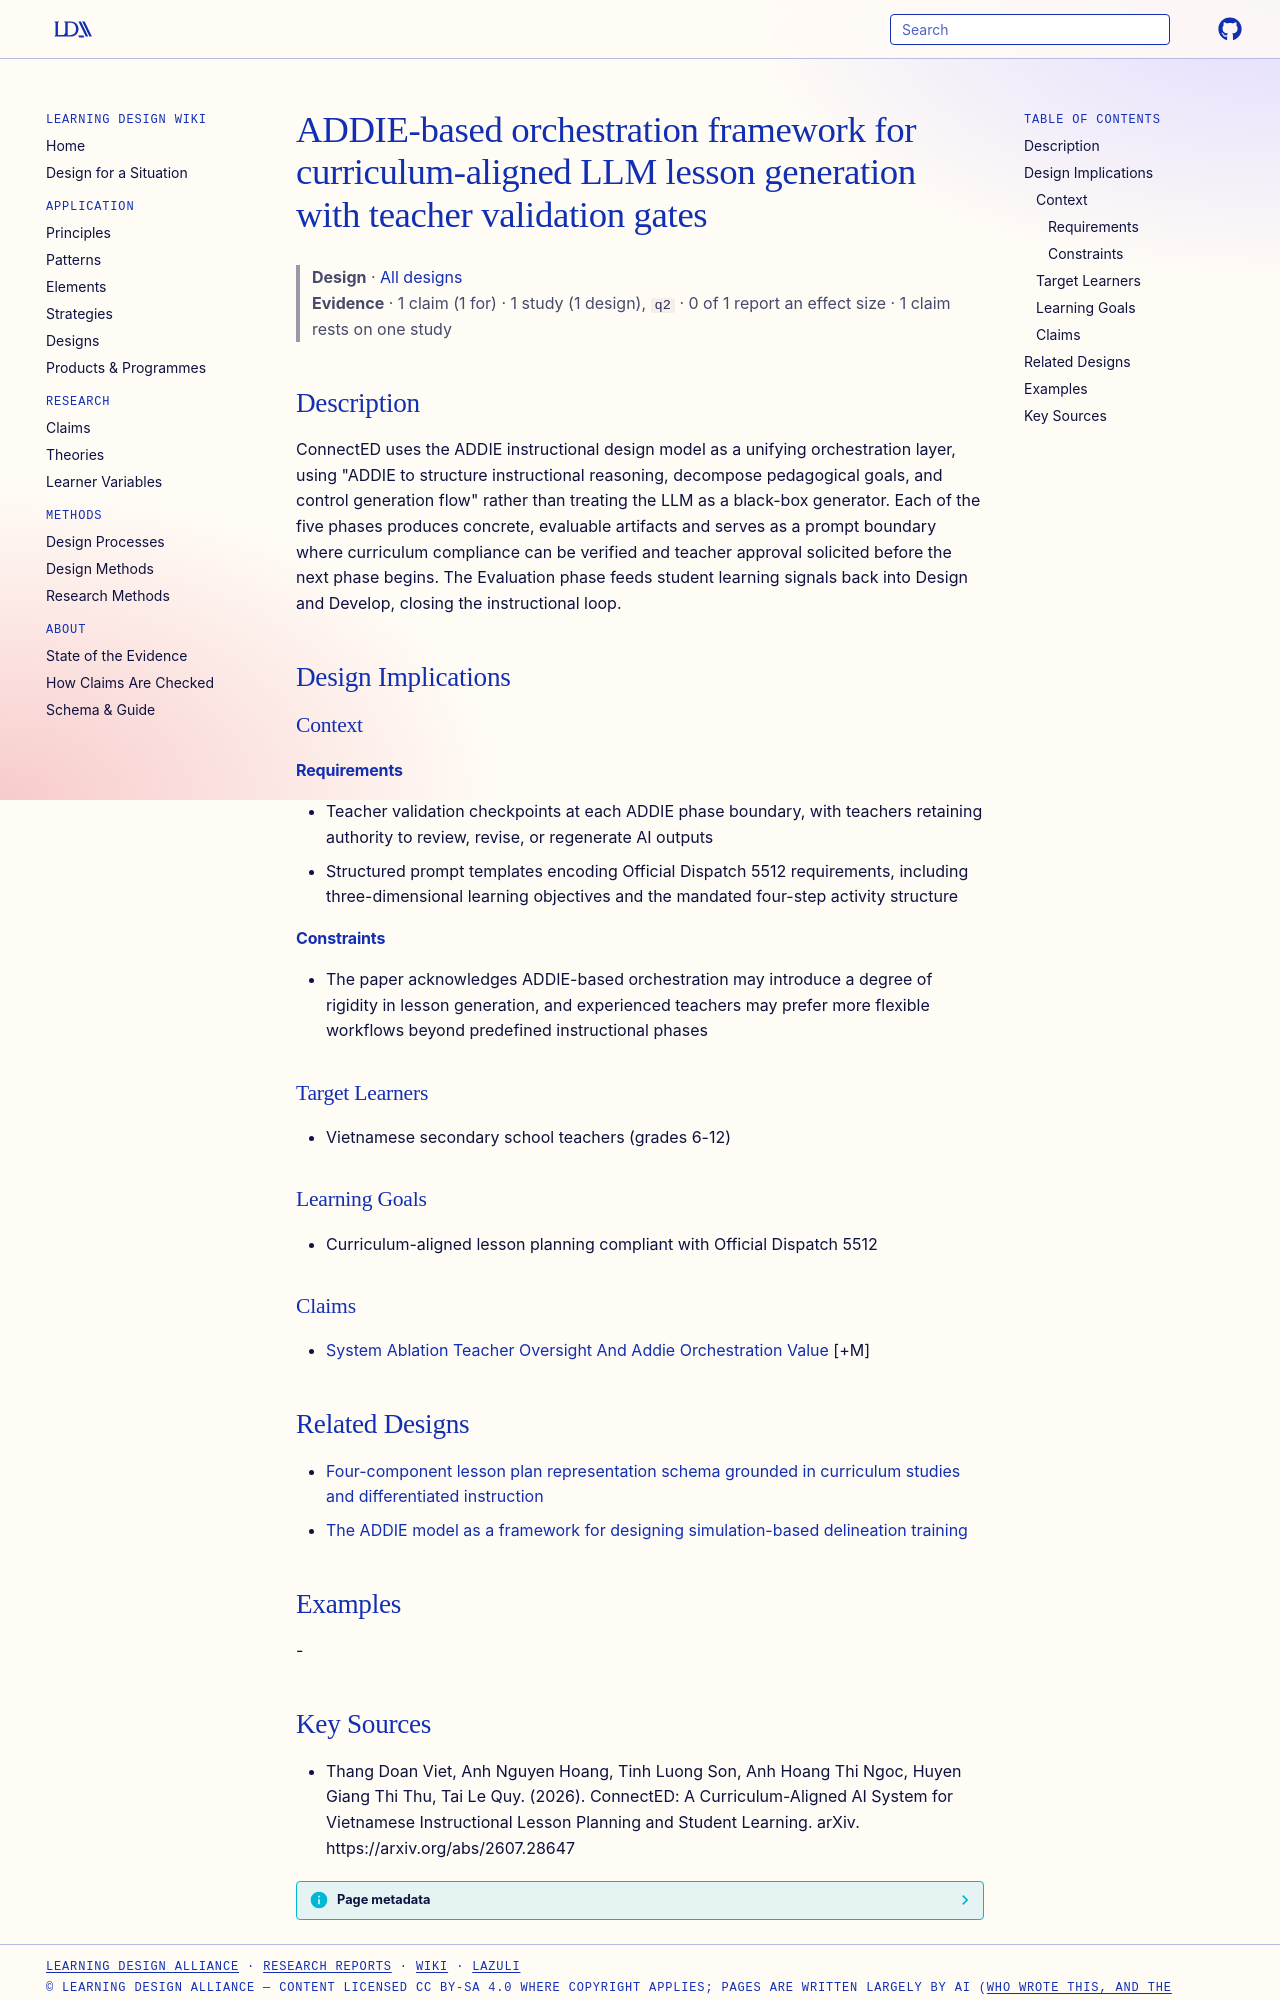

repository: Learning-Design-Alliance/learning-wiki · page: designs/addie-orchestration-framework-llm-lesson-generation/index.html · generator: mkdocs

---
type: design
id: addie-orchestration-framework-llm-lesson-generation
title: ADDIE-based orchestration framework for curriculum-aligned LLM lesson generation with teacher validation gates
description: "ConnectED uses the ADDIE instructional design model as a unifying orchestration layer, using \"ADDIE to structure instructional reasoning, decompose pedagogical goals, and control generation flow\" rather than treating..."
status: review
generated:
  by: "process:settle-candidates"
  at: 2026-10-10
sources:
  - id: thang-doan-viet-2026
    resource: "https://arxiv.org/abs/2607.28647"
    title: "Thang Doan Viet, Anh Nguyen Hoang, Tinh Luong Son, Anh Hoang Thi Ngoc, Huyen Giang Thi Thu, Tai Le Quy. (2026). ConnectED: A Curriculum-Aligned AI System for Vietnamese Instructional Lesson Planning and Student Learning. arXiv. https://arxiv.org/abs/2607.28647"
    author: Thang Doan Viet, Anh Nguyen Hoang, Tinh Luong Son, Anh Hoang Thi Ngoc, Huyen Giang Thi Thu, Tai Le Quy
---

# ADDIE-based orchestration framework for curriculum-aligned LLM lesson generation with teacher validation gates

> **Design** · [All designs](index.md)
> **Evidence** · 1 claim (1 for) · 1 study (1 design), `q2` · 0 of 1 report an effect size · 1 claim rests on one study

## Description
ConnectED uses the ADDIE instructional design model as a unifying orchestration layer, using "ADDIE to structure instructional reasoning, decompose pedagogical goals, and control generation flow" rather than treating the LLM as a black-box generator. Each of the five phases produces concrete, evaluable artifacts and serves as a prompt boundary where curriculum compliance can be verified and teacher approval solicited before the next phase begins. The Evaluation phase feeds student learning signals back into Design and Develop, closing the instructional loop.

## Design Implications

### Context
#### Requirements
- Teacher validation checkpoints at each ADDIE phase boundary, with teachers retaining authority to review, revise, or regenerate AI outputs
- Structured prompt templates encoding Official Dispatch 5512 requirements, including three-dimensional learning objectives and the mandated four-step activity structure
#### Constraints
- The paper acknowledges ADDIE-based orchestration may introduce a degree of rigidity in lesson generation, and experienced teachers may prefer more flexible workflows beyond predefined instructional phases

### Target Learners
- Vietnamese secondary school teachers (grades 6-12)

### Learning Goals
- Curriculum-aligned lesson planning compliant with Official Dispatch 5512

### Claims
- [System Ablation Teacher Oversight And Addie Orchestration Value](../claims/system-ablation-teacher-oversight-and-addie-orchestration-value.md) [+M]

## Related Designs

- [Four-component lesson plan representation schema grounded in curriculum studies and differentiated instruction](adapt-lesson-plan-representation-schema.md)
- [The ADDIE model as a framework for designing simulation-based delineation training](addie-model-sbl-program-design.md)

## Examples
-
